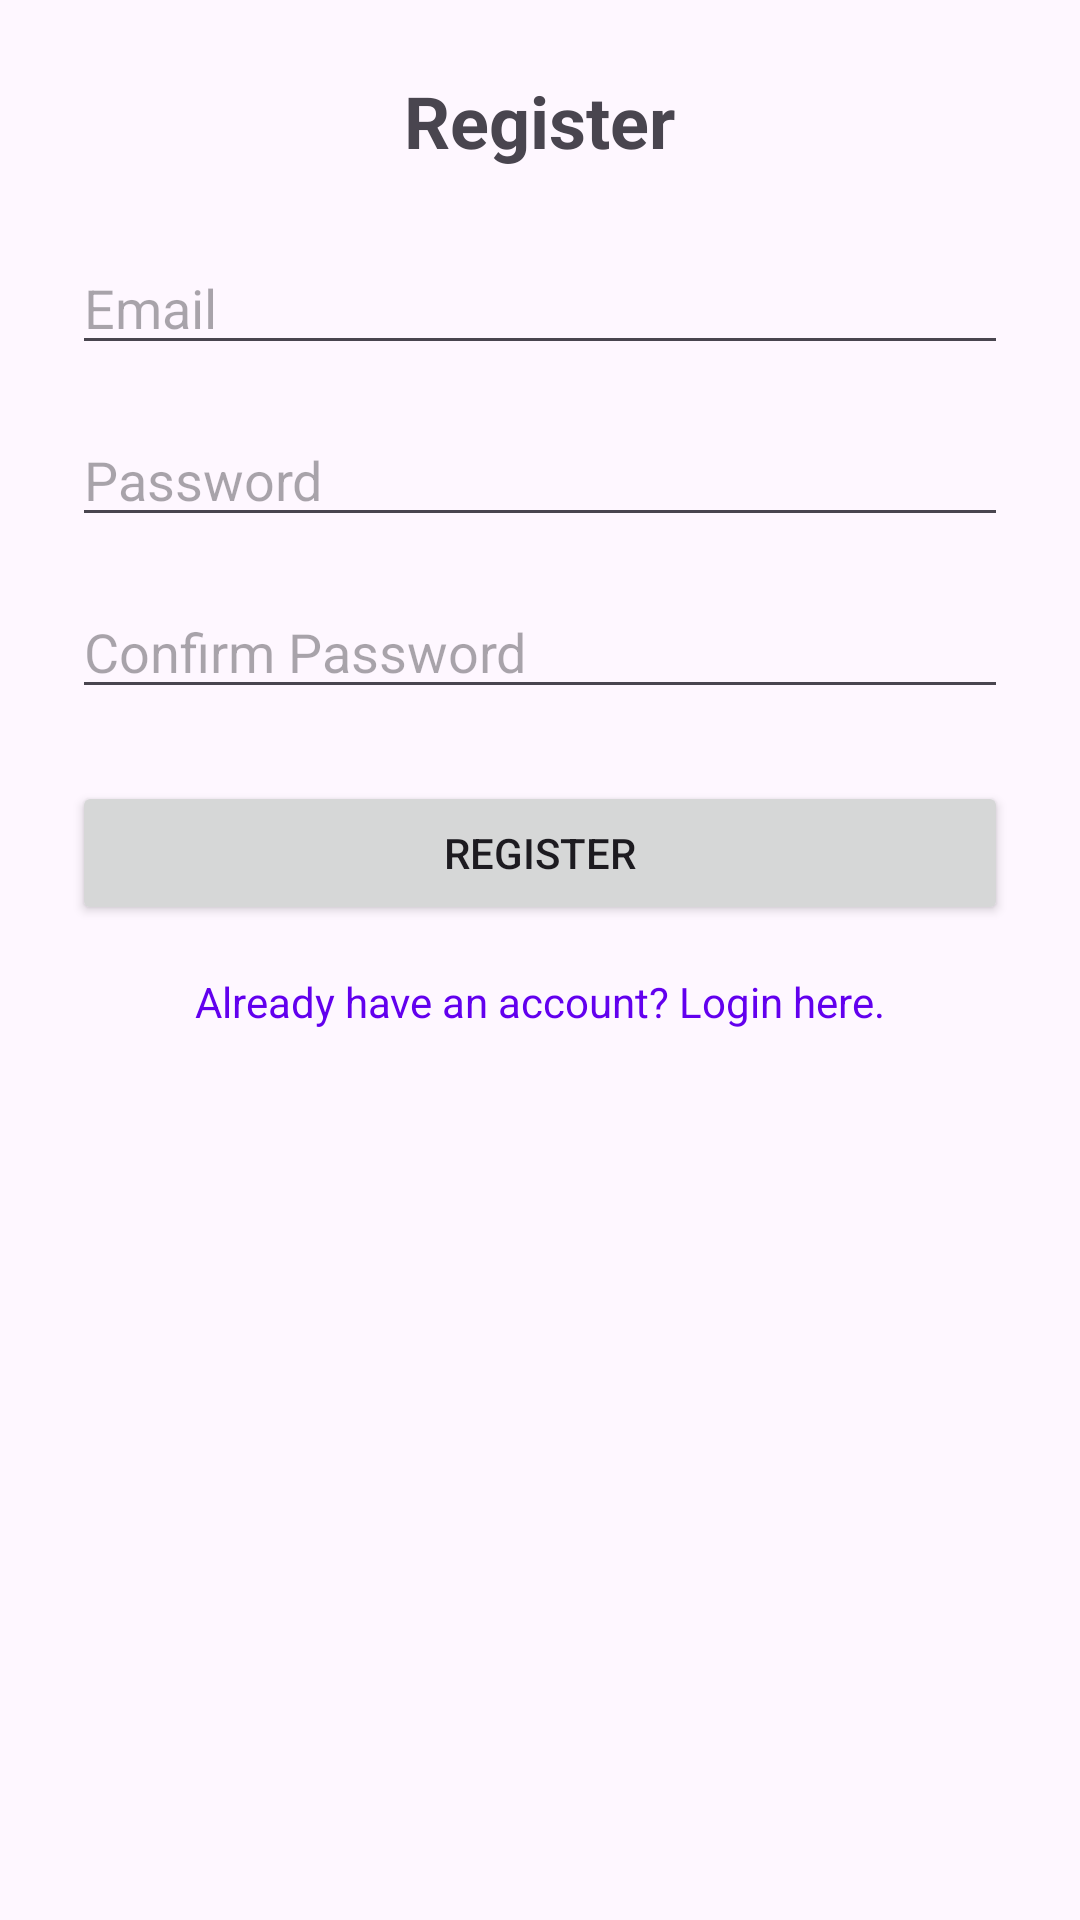

Reconstruct the res/layout file that produces this screen, plus the resources it refers to.
<!-- AndroidManifest.xml: application theme Theme.TollPlazaQRPayment -->
<!-- res/layout/activity_registration.xml -->
<?xml version="1.0" encoding="utf-8"?>
<LinearLayout xmlns:android="http://schemas.android.com/apk/res/android"
    xmlns:tools="http://schemas.android.com/tools"
    android:id="@+id/layout_registration"
    android:layout_width="match_parent"
    android:layout_height="match_parent"
    android:orientation="vertical"
    android:padding="24dp"
    tools:context=".RegistrationActivity">

    <TextView
        android:id="@+id/tvRegister"
        android:layout_width="wrap_content"
        android:layout_height="wrap_content"
        android:text="Register"
        android:textSize="24sp"
        android:textStyle="bold"
        android:layout_gravity="center_horizontal"
        android:layout_marginBottom="24dp"/>

    <EditText
        android:id="@+id/etEmail"
        android:layout_width="match_parent"
        android:layout_height="wrap_content"
        android:hint="Email"
        android:inputType="textEmailAddress"
        android:layout_marginBottom="16dp"/>

    <EditText
        android:id="@+id/etPassword"
        android:layout_width="match_parent"
        android:layout_height="wrap_content"
        android:hint="Password"
        android:inputType="textPassword"
        android:layout_marginBottom="16dp"/>

    <EditText
        android:id="@+id/etConfirmPassword"
        android:layout_width="match_parent"
        android:layout_height="wrap_content"
        android:hint="Confirm Password"
        android:inputType="textPassword"
        android:layout_marginBottom="24dp"/>

    <Button
        android:id="@+id/btnRegister"
        android:layout_width="match_parent"
        android:layout_height="wrap_content"
        android:text="Register"/>

    <TextView
        android:id="@+id/tvLoginRedirect"
        android:layout_width="wrap_content"
        android:layout_height="wrap_content"
        android:text="Already have an account? Login here."
        android:textColor="@color/purple_500"
        android:layout_gravity="center_horizontal"
        android:layout_marginTop="16dp"/>

</LinearLayout>
<!-- resources referenced by this layout -->
<resources>
  <style name="Theme.TollPlazaQRPayment" parent="Base.Theme.TollPlazaQRPayment" />
  <style name="Base.Theme.TollPlazaQRPayment" parent="Theme.Material3.DayNight.NoActionBar">
          
          
      </style>
  <!-- not gathered from this repository: default colours our renderer supplied (Android Studio template values) -->
  <color name="purple_500">#FF6200EE</color>
</resources>
